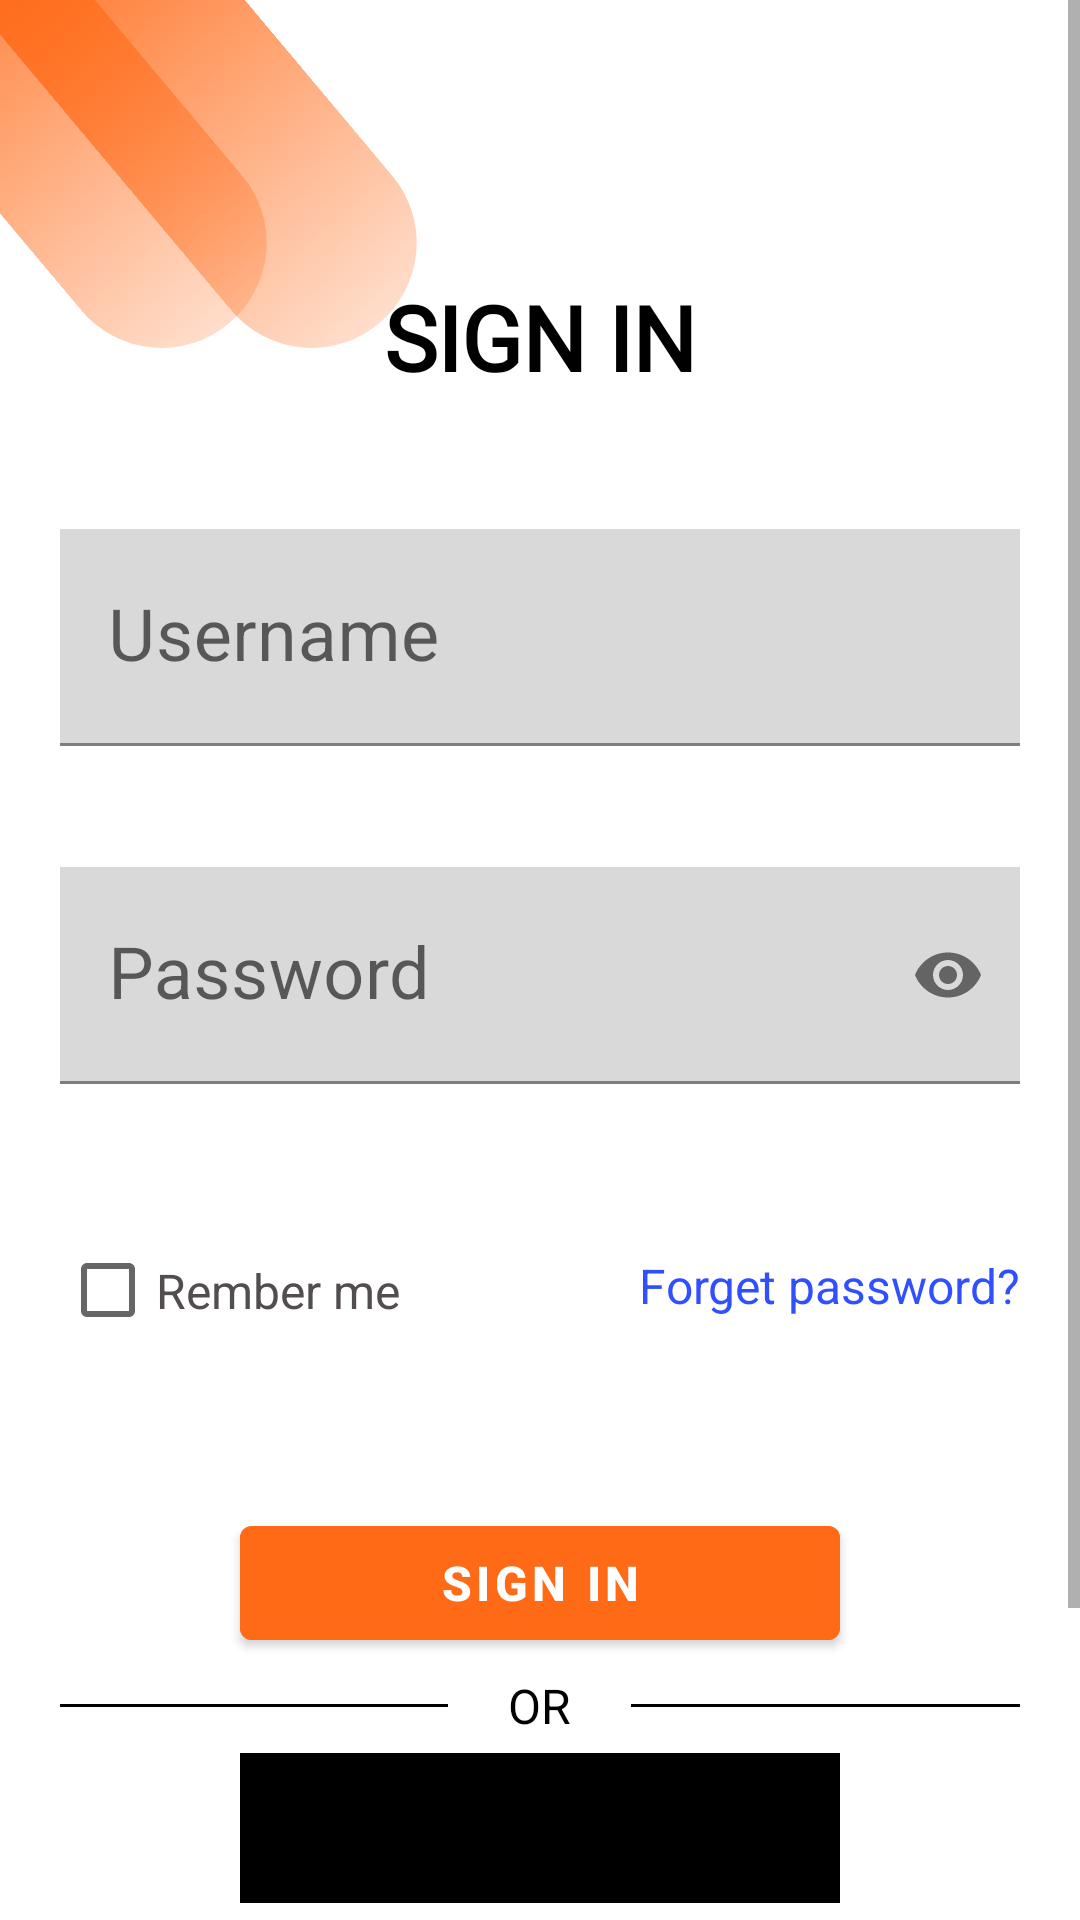

This screen was rendered from an Android layout file. Write that file and the resources it references.
<!-- AndroidManifest.xml: application theme Theme.Ansopedia -->
<!-- res/layout/activity_sign_in.xml -->
<?xml version="1.0" encoding="utf-8"?>
<ScrollView xmlns:android="http://schemas.android.com/apk/res/android"
    xmlns:app="http://schemas.android.com/apk/res-auto"
    xmlns:tools="http://schemas.android.com/tools"
    android:layout_width="match_parent"
    android:layout_height="match_parent"
    tools:context=".SignInActivity">

    <RelativeLayout
        android:layout_width="match_parent"
        android:layout_height="match_parent">

        <androidx.constraintlayout.utils.widget.MotionLabel
            android:layout_width="190dp"
            android:layout_height="70dp"
            android:layout_marginLeft="-30dp"
            android:background="@drawable/ovalshape"
            android:rotation="50"
            android:text="">

        </androidx.constraintlayout.utils.widget.MotionLabel>

        <androidx.constraintlayout.utils.widget.MotionLabel
            android:layout_width="190dp"
            android:layout_height="70dp"
            android:layout_marginLeft="-80dp"
            android:background="@drawable/ovalshape"
            android:rotation="50"
            android:text="">

        </androidx.constraintlayout.utils.widget.MotionLabel>

        <androidx.constraintlayout.widget.ConstraintLayout
            android:layout_width="match_parent"
            android:layout_height="wrap_content">


            <TextView
                android:id="@+id/__p__sign_in"
                android:layout_width="wrap_content"
                android:layout_height="wrap_content"
                android:layout_marginTop="92dp"
                android:fontFamily="@font/poppins_bold"
                android:text="@string/__p__sign_in_string"
                android:textColor="@color/__p__sign_in_color"
                android:textSize="30sp"
                android:textStyle="bold"
                app:layout_constraintEnd_toEndOf="parent"
                app:layout_constraintHorizontal_bias="0.5"
                app:layout_constraintStart_toStartOf="parent"
                app:layout_constraintTop_toTopOf="parent" />

            <com.google.android.material.textfield.TextInputLayout
                android:id="@+id/t1"
                android:layout_width="match_parent"
                android:layout_height="wrap_content"
                app:errorContentDescription="invalid email"
                app:errorEnabled="true"
                app:layout_constraintEnd_toEndOf="parent"
                app:layout_constraintHorizontal_bias="1.0"
                app:layout_constraintStart_toStartOf="parent"
                app:layout_constraintTop_toBottomOf="@+id/__p__sign_in"
                app:startIconDrawable="@drawable/ic_baseline_email_24"
                >

                <com.google.android.material.textfield.TextInputEditText
                    android:id="@+id/userEmail"
                    android:layout_width="match_parent"
                    android:layout_height="wrap_content"
                    android:layout_marginStart="20dp"
                    android:layout_marginTop="44dp"
                    android:layout_marginEnd="20dp"
                    android:background="#D9D9D9"
                    android:drawablePadding="20dp"
                    android:hint="Username"
                    android:inputType="text"
                    android:padding="20dp"
                    android:textColorHint="@color/lightWhite"
                    android:textSize="24sp"
                    tools:layout_editor_absoluteX="2dp" />
            </com.google.android.material.textfield.TextInputLayout>


            <com.google.android.material.textfield.TextInputLayout
                android:id="@+id/t2"
                android:layout_width="match_parent"
                android:layout_height="wrap_content"
                app:errorContentDescription="invalid password"
                app:errorEnabled="true"
                app:layout_constraintEnd_toEndOf="parent"
                app:layout_constraintHorizontal_bias="0.0"
                app:layout_constraintStart_toStartOf="parent"
                app:layout_constraintTop_toBottomOf="@+id/t1"
                app:passwordToggleEnabled="true"
                app:startIconDrawable="@drawable/ic_baseline_lock_24">

                <com.google.android.material.textfield.TextInputEditText
                    android:id="@+id/password"
                    android:layout_width="match_parent"
                    android:layout_height="wrap_content"
                    android:layout_marginStart="20dp"
                    android:layout_marginTop="20dp"
                    android:layout_marginEnd="20dp"
                    android:background="#D9D9D9"
                    android:drawablePadding="20dp"
                    android:hint="Password"
                    android:inputType="textPassword"
                    android:padding="20dp"
                    android:textColorHint="@color/lightWhite"
                    android:textSize="24sp"
                    tools:layout_editor_absoluteX="2dp" />
            </com.google.android.material.textfield.TextInputLayout>


            <CheckBox
                android:id="@+id/checkbox"
                android:layout_width="164dp"
                android:layout_height="65dp"
                android:layout_marginStart="20dp"
                android:layout_marginTop="16dp"
                android:text="Rember me"
                android:textAlignment="textStart"
                android:textColor="#534E4E"
                android:textColorHint="#FFFFFF"
                android:textSize="16sp"
                app:layout_constraintStart_toStartOf="parent"
                app:layout_constraintTop_toBottomOf="@+id/t2" />

            <TextView
                android:id="@+id/textViewForgetPassword"
                android:layout_width="wrap_content"
                android:layout_height="wrap_content"
                android:layout_margin="20dp"
                android:layout_marginEnd="20dp"
                android:text="Forget password?"
                android:textColor="@color/linkColor"
                android:textSize="16sp"
                app:layout_constraintBottom_toTopOf="@+id/loginbtn"
                app:layout_constraintEnd_toEndOf="parent"
                app:layout_constraintTop_toTopOf="@+id/checkbox"
                app:layout_constraintVertical_bias="0.0" />

            <com.google.android.material.button.MaterialButton
                android:id="@+id/loginbtn"
                style="@style/Button1"
                android:layout_width="200dp"
                android:layout_height="50dp"
                android:layout_marginTop="40dp"
                android:text="SIGN IN"
                app:layout_constraintEnd_toEndOf="parent"
                app:layout_constraintHorizontal_bias="0.5"
                app:layout_constraintStart_toStartOf="parent"
                app:layout_constraintTop_toBottomOf="@+id/checkbox" />

            <RelativeLayout
                android:id="@+id/relativeLayout"
                android:layout_width="match_parent"
                android:layout_height="wrap_content"
                android:layout_marginTop="5dp"
                app:layout_constraintEnd_toEndOf="parent"
                app:layout_constraintHorizontal_bias="0.5"
                app:layout_constraintStart_toStartOf="parent"
                app:layout_constraintTop_toBottomOf="@+id/loginbtn">

                <View
                    android:layout_width="match_parent"
                    android:layout_height="1dp"
                    android:layout_centerVertical="true"
                    android:layout_marginStart="20dp"
                    android:layout_marginEnd="20dp"
                    android:layout_toStartOf="@+id/orTxt"
                    android:background="@color/black" />

                <TextView
                    android:id="@+id/orTxt"
                    android:layout_width="wrap_content"
                    android:layout_height="wrap_content"
                    android:layout_centerInParent="true"
                    android:text="OR"
                    android:textColor="@color/black"
                    android:textSize="16sp" />

                <View
                    android:layout_width="match_parent"
                    android:layout_height="1dp"
                    android:layout_centerVertical="true"
                    android:layout_marginStart="20dp"
                    android:layout_marginEnd="20dp"
                    android:layout_toEndOf="@+id/orTxt"
                    android:background="@color/black" />
            </RelativeLayout>

            <LinearLayout
                android:id="@+id/socialIcons"
                android:layout_width="match_parent"
                android:layout_height="wrap_content"
                android:layout_alignParentBottom="true"
                android:layout_marginTop="5dp"
                android:gravity="center"
                app:layout_constraintEnd_toEndOf="parent"
                app:layout_constraintHorizontal_bias="0.0"
                app:layout_constraintStart_toStartOf="parent"
                app:layout_constraintTop_toBottomOf="@+id/relativeLayout"
                app:layout_constraintVertical_bias="0.132">

                <com.google.android.gms.common.SignInButton
                    android:id="@+id/sign_in_button"
                    android:layout_width="200dp"
                    android:layout_height="50dp"
                    android:layout_gravity="center_horizontal"
                    android:background="@color/black"
                    android:backgroundTint="@color/black" />


            </LinearLayout>

            <LinearLayout
                android:layout_width="match_parent"
                android:layout_height="wrap_content"
                android:layout_marginTop="28dp"
                android:gravity="center"
                android:orientation="horizontal"
                android:paddingBottom="80dp"
                app:layout_constraintEnd_toEndOf="parent"
                app:layout_constraintHorizontal_bias="0.0"
                app:layout_constraintStart_toStartOf="parent"
                app:layout_constraintTop_toBottomOf="@+id/socialIcons">

                <TextView
                    android:layout_width="wrap_content"
                    android:layout_height="wrap_content"
                    android:layout_gravity="center"
                    android:text="Don't have an account? "
                    android:textColor="@color/black"
                    android:textSize="16sp" />

                <TextView
                    android:id="@+id/textViewSignUp"
                    android:layout_width="wrap_content"
                    android:layout_height="wrap_content"
                    android:layout_gravity="center"
                    android:text="Sign Up"
                    android:textColor="@color/linkColor"
                    android:textSize="16sp" />
            </LinearLayout>

            <ProgressBar
                android:id="@+id/progressBar"
                style="?android:attr/progressBarStyleLarge"
                android:layout_width="wrap_content"
                android:layout_height="wrap_content"
                android:visibility="invisible"
                app:layout_constraintBottom_toBottomOf="parent"
                app:layout_constraintEnd_toEndOf="parent"
                app:layout_constraintHorizontal_bias="0.5"
                app:layout_constraintStart_toStartOf="parent"
                app:layout_constraintTop_toTopOf="parent" />
        </androidx.constraintlayout.widget.ConstraintLayout>
    </RelativeLayout>
</ScrollView>
<!-- resources referenced by this layout -->
<resources>
  <color name="__p__sign_in_color">#000000</color>
  <color name="black">#FF000000</color>
  <color name="lightWhite">#5F5F5F</color>
  <color name="linkColor">#304FFE</color>
  <!-- drawable ovalshape (drawable) -->
  <?xml version="1.0" encoding="utf-8"?>
  <shape xmlns:android="http://schemas.android.com/apk/res/android"
      android:shape="rectangle"
      >
      <gradient
          android:type="linear"
          android:startColor="@color/oval_color_1"
          android:endColor="@color/oval_color_2">
      </gradient>
      <size
          android:height="50dp" android:width="150dp">
      </size>
      <corners
          android:radius="90dp">
      </corners>
  
  </shape>
  <string name="__p__sign_in_string">SIGN IN</string>
  <style name="Button1">
          <item name="android:textSize">16sp</item>
          <item name="android:textStyle">bold</item>
  
          <item name="android:height">60dp</item>
          <item name="android:backgroundTint">@color/primary</item>
          <item name="android:drawablePadding">15dp</item>
          <item name="android:textColor">@color/white</item>
      </style>
  <style name="Theme.Ansopedia" parent="Theme.MaterialComponents.DayNight.DarkActionBar">
          
          <item name="colorPrimary">@color/purple_500</item>
          <item name="colorPrimaryVariant">@color/purple_700</item>
          <item name="colorOnPrimary">@color/white</item>
          
          <item name="colorSecondary">@color/teal_200</item>
          <item name="colorSecondaryVariant">@color/teal_700</item>
          <item name="colorOnSecondary">@color/black</item>
          
          <item name="android:statusBarColor" tools:targetApi="l">?attr/colorPrimaryVariant</item>
          
      </style>
  <color name="oval_color_1">#FF6916</color>
  <color name="oval_color_2">#39FF6A17</color>
  <color name="primary">#FF6A17</color>
  <color name="white">#FFFFFFFF</color>
  <color name="purple_500">#FF6A17</color>
  <color name="purple_700">#FF3700B3</color>
  <color name="teal_200">#F55D1C</color>
  <color name="teal_700">#FF018786</color>
</resources>
